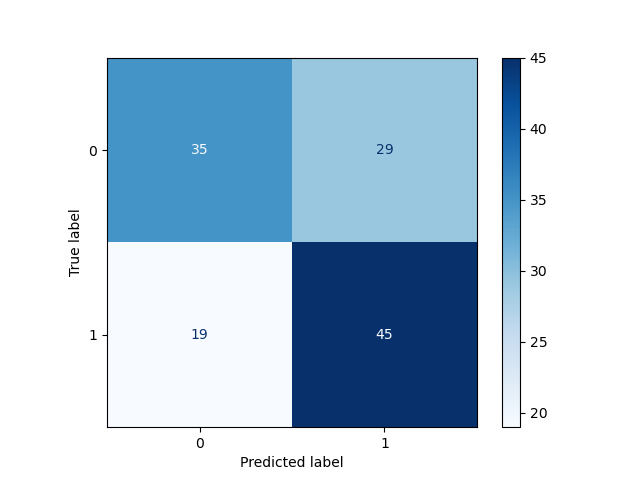

The data file committed next to this chart (first rows):
, Pred 0, Pred 1
True 0, 35, 29
True 1, 19, 45
